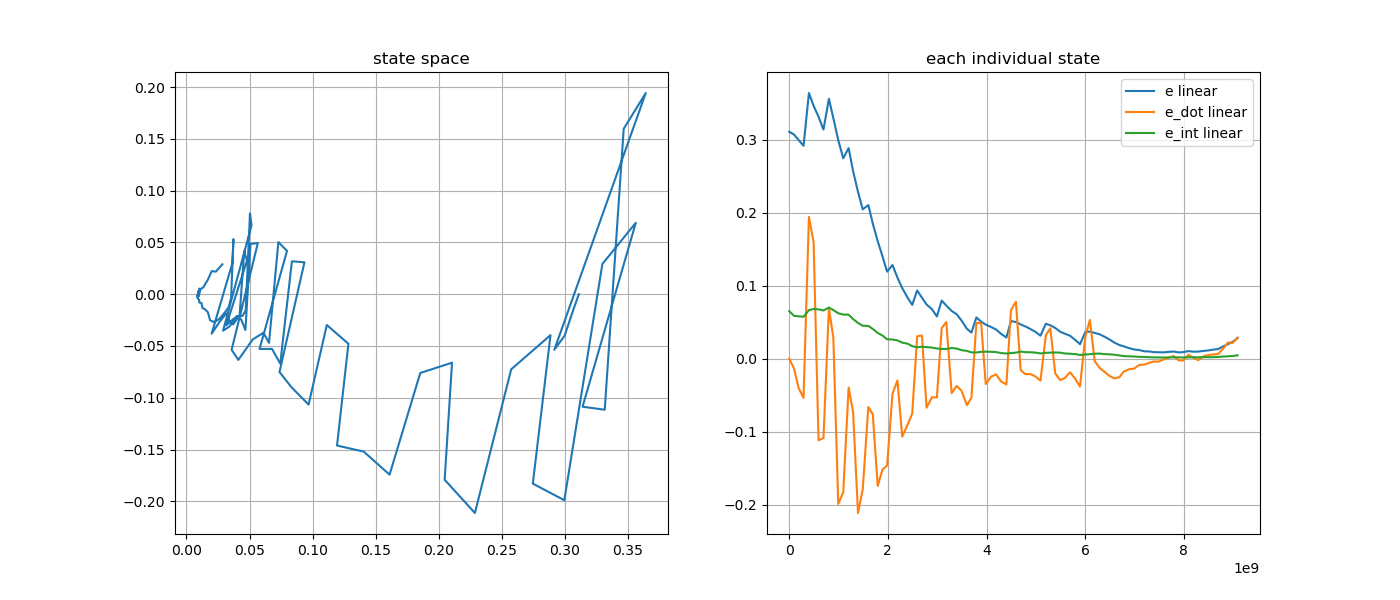

Source data for this figure (header and first rows):
e, e_dot, e_int, stamp, 
0.311, -5.15219782634087e-11, 0.06453, 1793047046127789220, 
0.311, -6.083439944028197e-06, 0.06524, 1793047046219297157, 
0.307, -0.01349, 0.05869, 1793047046317308141, 
0.2997, -0.04021, 0.05812, 1793047046409307808, 
0.2916, -0.0536, 0.05749, 1793047046509314297, 
0.364, 0.1943, 0.06661, 1793047046618480511, 
0.3465, 0.1597, 0.06815, 1793047046713330248, 
0.3315, -0.1116, 0.06768, 1793047046813313560, 
0.3139, -0.1087, 0.06613, 1793047046913318272, 
0.3561, 0.069, 0.0702, 1793047047023590704, 
0.3296, 0.02916, 0.06665, 1793047047113336530, 
0.2995, -0.199, 0.06231, 1793047047213329837, 
0.2745, -0.183, 0.06054, 1793047047314326651, 
0.2885, -0.03953, 0.06039, 1793047047423361495, 
0.2574, -0.07254, 0.05442, 1793047047513336063, 
0.2286, -0.2113, 0.04906, 1793047047613380073, 
0.2046, -0.1792, 0.04512, 1793047047709336560, 
0.2105, -0.06614, 0.04504, 1793047047823295961, 
0.1853, -0.07608, 0.04083, 1793047047913329811, 
0.161, -0.1743, 0.03527, 1793047048013355779, 
0.1405, -0.152, 0.03182, 1793047048109406926, 
0.1193, -0.1462, 0.02665, 1793047048203353586, 
0.1284, -0.04788, 0.02639, 1793047048313337039, 
0.1112, -0.02974, 0.02512, 1793047048413333719, 
0.0968, -0.1066, 0.0221, 1793047048510435464, 
0.08307, -0.08961, 0.02051, 1793047048624742046, 
0.07374, -0.07514, 0.01715, 1793047048713352816, 
0.09351, 0.03081, 0.01574, 1793047048813365440, 
0.08359, 0.03182, 0.01648, 1793047048910416138, 
0.07435, -0.06705, 0.01596, 1793047049003828735, 
0.06782, -0.05283, 0.01527, 1793047049113342057, 
0.05792, -0.05288, 0.01398, 1793047049213369055, 
0.07971, 0.04184, 0.0135, 1793047049310407904, 
0.07285, 0.05031, 0.01334, 1793047049403514591, 
0.06544, -0.04703, 0.01475, 1793047049513348383, 
0.06101, -0.03725, 0.01394, 1793047049613349280, 
0.05248, -0.04373, 0.01182, 1793047049711465866, 
0.04111, -0.06346, 0.01072, 1793047049821403424, 
0.03582, -0.05367, 0.008709, 1793047049913358893, 
0.05658, 0.04935, 0.008587, 1793047050014355275, 
0.05077, 0.04859, 0.009454, 1793047050111464613, 
0.04674, -0.03461, 0.009699, 1793047050203188999, 
0.04343, -0.02459, 0.009532, 1793047050314359262, 
0.04, -0.02136, 0.009162, 1793047050414356366, 
0.03422, -0.03105, 0.007769, 1793047050512473162, 
0.02904, -0.03525, 0.007177, 1793047050622877028, 
0.05158, 0.06647, 0.007729, 1793047050714361740, 
0.05035, 0.07806, 0.008404, 1793047050815376163, 
0.04699, -0.01561, 0.009829, 1793047050912371201, 
0.04433, -0.02102, 0.008996, 1793047051005875124, 
0.04058, -0.02106, 0.008849, 1793047051113630112, 
0.03676, -0.02436, 0.008417, 1793047051213380686, 
0.03158, -0.03005, 0.007255, 1793047051313459250, 
0.04794, 0.03236, 0.00814, 1793047051423374168, 
0.04578, 0.04164, 0.00835, 1793047051513383447, 
0.04213, -0.02017, 0.008604, 1793047051613373756, 
0.03702, -0.0292, 0.008333, 1793047051713485489, 
0.0344, -0.02657, 0.00725, 1793047051804914510, 
0.03145, -0.01859, 0.006861, 1793047051913554237, 
0.02606, -0.02706, 0.006387, 1793047052013376408, 
... 33 more rows
